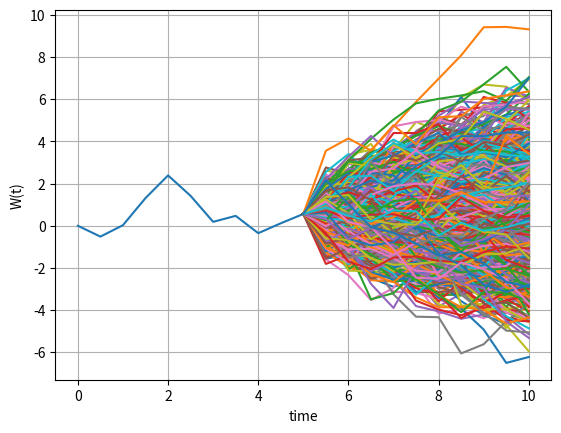

Recreate this plot in Python.
import numpy as np
import matplotlib.pyplot as plt
t = 10 
s = 5
NoOfPaths=1000
NoOfSteps=10

# First part to caclulate E(W(t)|F(0)) = W(0)=0
def martingaleA():
    W_t = np.random.normal(0.0,pow(t,0.5),[NoOfPaths,1])
    E_W_t = np.mean(W_t)
    print("mean value equals to: %.2f while the expected value is W(0) =%0.2f " %(E_W_t,0.0))
    
# Second part requiring nested Monte Carlo simulation  E(W(t)|F(s)) = W(s)
def martingaleB():    
    Z = np.random.normal(0.0,1.0,[NoOfPaths,NoOfSteps])
    W = np.zeros([NoOfPaths,NoOfSteps+1])
        
    # time-step from [t0,s]
    dt1 = s / float(NoOfSteps)
    for i in range(0,NoOfSteps):
        # making sure that samples from normal have mean 0 and variance 1
        Z[:,i] = (Z[:,i] - np.mean(Z[:,i])) / np.std(Z[:,i])
        W[:,i+1] = W[:,i] + pow(dt1,0.5)*Z[:,i]
            
    #W_s is the last column of W
    W_s = W[:,-1]
    #for every path W(s) we perform sub-simulation until time t and calculate
    #the expectation
    # time-step from [s,t]
    dt2     = (t-s)/float(NoOfSteps);
    W_t     = np.zeros([NoOfPaths,NoOfSteps+1]);
    
    #Store the results
    E_W_t = np.zeros([NoOfPaths])
    Error=[]
    for i in range(0,NoOfPaths):
        #Sub-simulation from time "s" until "t"
        W_t[:,0] = W_s[i];
        Z = np.random.normal(0.0,1.0,[NoOfPaths,NoOfSteps])
        for j in range(0,NoOfSteps):
            #this is a scaling that ensures that Z has mean 0 and variance 1
            Z[:,j] = (Z[:,j]-np.mean(Z[:,j])) / np.std(Z[:,j]);
            #path simulation, from "s" until "t"
            W_t[:,j+1] = W_t[:,j] + pow(dt2,0.5)*Z[:,j];        
            
        E_W_t[i]=np.mean(W_t[:,-1])
        Error.append(E_W_t[i]-W_s[i])
        
        #Generate a plot for the first path
        if i==0:
            plt.plot(np.linspace(0,s,NoOfSteps+1),W[0,:])
            for j in range(0,NoOfPaths):
                plt.plot(np.linspace(s,t,NoOfSteps+1),W_t[j,:])
            plt.xlabel("time")
            plt.ylabel("W(t)")
            plt.grid()
        
    print(Error)
    error = np.max(np.abs(E_W_t-W_s))
    print("The error is equal to: %.18f"%(error))
    
martingaleB()
    